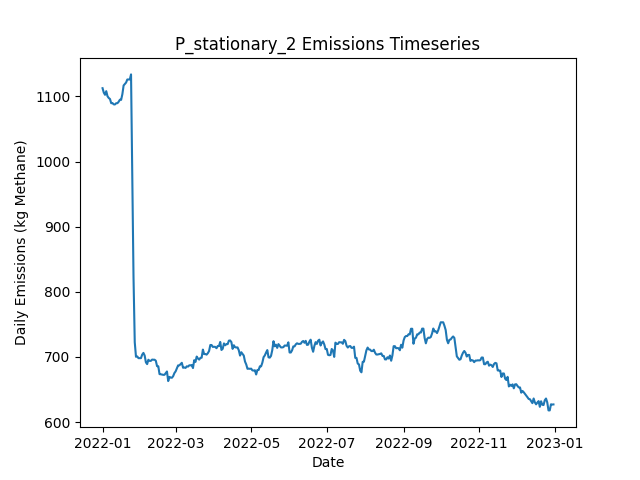

Values plotted in this chart, from the file beside it:
Date, Daily Emissions (Kg Methane), Daily Mitigable Emissions (Kg Methane), Daily Non-Mitigable Emissions (Kg Methan…, Daily Cost ($), Active Leaks, New Leaks, Leaks Repaired, Leaks Naturally Repaired, Leaks Tagged, Daily Repair Cost ($), Daily Natural Repair Cost ($), stationary_mdl_high Deployment Cost ($), stationary_mdl_high Sites flagged for Fo…, stationary_mdl_high Leaks tagged for rep…, stationary_mdl_high Sites Visited, stationary_mdl_high Travel Time (Minutes…, stationary_mdl_high Survey Time (Minutes…, OGI_FU_mdl_high Deployment Cost ($), OGI_FU_mdl_high Sites flagged for Follow…, OGI_FU_mdl_high Leaks tagged for repair, OGI_FU_mdl_high Sites Visited, OGI_FU_mdl_high Travel Time (Minutes), OGI_FU_mdl_high Survey Time (Minutes)
2022-01-01, 1113, 776.7, 336, 6030, 392, 394, 0, 1, 0.00000, 0.00000, 200, 6030, 0, , 10, 0, 0, 0.00000, , 0, 0, 0, 0
2022-01-02, 1106, 768, 338, 30, 391, 2, 0, 3, 0.00000, 0.00000, 600, 30, 0, , 10, 0, 0, 0.00000, , 0, 0, 0, 0
2022-01-03, 1103, 762.6, 339.9, 30, 390, 1, 0, 2, 0.00000, 0.00000, 400, 30, 0, , 10, 0, 0, 0.00000, , 0, 0, 0, 0
2022-01-04, 1108, 768.2, 339.9, 30, 390, 2, 0, 2, 0.00000, 0.00000, 400, 30, 0, , 10, 0, 0, 0.00000, , 0, 0, 0, 0
2022-01-05, 1100, 760.4, 339.9, 30, 390, 1, 0, 1, 0.00000, 0.00000, 200, 30, 0, , 10, 0, 0, 0.00000, , 0, 0, 0, 0
2022-01-06, 1098, 757.7, 339.9, 30, 389, 0, 0, 1, 0.00000, 0.00000, 200, 30, 0, , 10, 0, 0, 0.00000, , 0, 0, 0, 0
2022-01-07, 1096, 758.2, 338, 30, 386, 1, 0, 3, 0.00000, 0.00000, 600, 30, 0, , 10, 0, 0, 0.00000, , 0, 0, 0, 0
2022-01-08, 1090, 752.1, 337.5, 30, 384, 0, 0, 1, 0.00000, 0.00000, 200, 30, 0, , 10, 0, 0, 0.00000, , 0, 0, 0, 0
2022-01-09, 1090, 752.4, 337.5, 30, 385, 2, 0, 1, 0.00000, 0.00000, 200, 30, 0, , 10, 0, 0, 0.00000, , 0, 0, 0, 0
2022-01-10, 1088, 752.4, 335.5, 1030, 384, 0, 0, 0, 31, 0.00000, 0.00000, 30, 10, , 10, 0, 0, 1000, , 31, 3, 120, 360
2022-01-11, 1088, 752.1, 335.5, 1030, 383, 0, 0, 1, 28, 0.00000, 200, 30, 0, , 10, 0, 0, 1000, , 28, 3, 120, 360
2022-01-12, 1090, 752.1, 337.5, 1030, 384, 1, 0, 0, 23, 0.00000, 0.00000, 30, 0, , 10, 0, 0, 1000, , 23, 3, 120, 360
2022-01-13, 1090, 752.1, 337.5, 530, 384, 0, 0, 0, 6, 0.00000, 0.00000, 30, 0, , 10, 0, 0, 500, , 6, 1, 30, 120
2022-01-14, 1092, 754.8, 337.1, 30, 384, 1, 0, 0, 0.00000, 0.00000, 0.00000, 30, 0, , 10, 0, 0, 0.00000, , 0, 0, 0, 0
2022-01-15, 1095, 757.9, 337.1, 30, 386, 2, 0, 0, 0.00000, 0.00000, 0.00000, 30, 0, , 10, 0, 0, 0.00000, , 0, 0, 0, 0
2022-01-16, 1095, 758.2, 336.6, 30, 386, 1, 0, 0, 0.00000, 0.00000, 0.00000, 30, 0, , 10, 0, 0, 0.00000, , 0, 0, 0, 0
2022-01-17, 1104, 766.9, 336.6, 30, 388, 2, 0, 0, 0.00000, 0.00000, 0.00000, 30, 0, , 10, 0, 0, 0.00000, , 0, 0, 0, 0
2022-01-18, 1117, 778.3, 338.6, 30, 392, 4, 0, 0, 0.00000, 0.00000, 0.00000, 30, 0, , 10, 0, 0, 0.00000, , 0, 0, 0, 0
2022-01-19, 1119, 780.5, 338.6, 1030, 392, 1, 0, 1, 33, 0.00000, 200, 30, 10, , 10, 0, 0, 1000, , 33, 3, 120, 360
2022-01-20, 1121, 775.8, 345.6, 1030, 388, 1, 0, 4, 30, 0.00000, 800, 30, 0, , 10, 0, 0, 1000, , 30, 3, 120, 360
2022-01-21, 1126, 780.5, 345.6, 1030, 390, 2, 0, 0, 24, 0.00000, 0.00000, 30, 0, , 10, 0, 0, 1000, , 24, 3, 120, 360
2022-01-22, 1126, 780.5, 345.6, 530, 390, 0, 0, 0, 6, 0.00000, 0.00000, 30, 0, , 10, 0, 0, 500, , 6, 1, 30, 120
2022-01-23, 1126, 780.5, 345.6, 30, 390, 0, 0, 0, 0.00000, 0.00000, 0.00000, 30, 0, , 10, 0, 0, 0.00000, , 0, 0, 0, 0
2022-01-24, 1134, 788.6, 345.3, 30, 389, 1, 0, 1, 0.00000, 0.00000, 200, 30, 0, , 10, 0, 0, 0.00000, , 0, 0, 0, 0
2022-01-25, 972.3, 625, 347.3, 4830, 365, 1, 24, 1, 0.00000, 4800, 200, 30, 0, , 10, 0, 0, 0.00000, , 0, 0, 0, 0
2022-01-26, 822.4, 484, 338.4, 4230, 344, 2, 21, 1, 0.00000, 4200, 200, 30, 0, , 10, 0, 0, 0.00000, , 0, 0, 0, 0
2022-01-27, 722.5, 384.1, 338.4, 4030, 325, 2, 20, 0, 0.00000, 4000, 0.00000, 30, 0, , 10, 0, 0, 0.00000, , 0, 0, 0, 0
2022-01-28, 700.1, 361.8, 338.4, 1830, 324, 3, 4, 0, 9, 800, 0.00000, 30, 10, , 10, 0, 0, 1000, , 9, 3, 120, 360
2022-01-29, 700.8, 362, 338.8, 1030, 326, 2, 0, 0, 10, 0.00000, 0.00000, 30, 0, , 10, 0, 0, 1000, , 10, 3, 120, 360
2022-01-30, 698.1, 359.3, 338.8, 1030, 325, 0, 0, 1, 9, 0.00000, 200, 30, 0, , 10, 0, 0, 1000, , 9, 3, 120, 360
2022-01-31, 698.1, 359.3, 338.8, 530, 325, 0, 0, 0, 2, 0.00000, 0.00000, 30, 0, , 10, 0, 0, 500, , 2, 1, 30, 120
2022-02-01, 698.1, 359.3, 338.8, 30, 325, 0, 0, 0, 0.00000, 0.00000, 0.00000, 30, 0, , 10, 0, 0, 0.00000, , 0, 0, 0, 0
2022-02-02, 703.5, 364.7, 338.8, 30, 327, 2, 0, 0, 0.00000, 0.00000, 0.00000, 30, 0, , 10, 0, 0, 0.00000, , 0, 0, 0, 0
2022-02-03, 706.2, 367.4, 338.8, 230, 328, 2, 1, 0, 0.00000, 200, 0.00000, 30, 0, , 10, 0, 0, 0.00000, , 0, 0, 0, 0
2022-02-04, 702.1, 361.3, 340.8, 230, 328, 1, 1, 0, 0.00000, 200, 0.00000, 30, 0, , 10, 0, 0, 0.00000, , 0, 0, 0, 0
2022-02-05, 691.6, 352.8, 338.8, 630, 323, 0, 3, 1, 0.00000, 600, 200, 30, 0, , 10, 0, 0, 0.00000, , 0, 0, 0, 0
2022-02-06, 689, 358.9, 330.1, 1030, 324, 2, 0, 0, 8, 0.00000, 0.00000, 30, 10, , 10, 0, 0, 1000, , 8, 3, 120, 360
2022-02-07, 695.7, 357.3, 338.4, 1030, 324, 1, 0, 1, 10, 0.00000, 200, 30, 0, , 10, 0, 0, 1000, , 10, 3, 120, 360
2022-02-08, 693.9, 357.5, 336.4, 1030, 324, 1, 0, 0, 10, 0.00000, 0.00000, 30, 0, , 10, 0, 0, 1000, , 10, 3, 120, 360
2022-02-09, 693.9, 357.5, 336.4, 530, 324, 0, 0, 0, 2, 0.00000, 0.00000, 30, 0, , 10, 0, 0, 500, , 2, 1, 30, 120
2022-02-10, 695.9, 360, 336, 30, 323, 1, 0, 1, 0.00000, 0.00000, 200, 30, 0, , 10, 0, 0, 0.00000, , 0, 0, 0, 0
2022-02-11, 695.7, 360, 335.7, 30, 322, 0, 0, 0, 0.00000, 0.00000, 0.00000, 30, 0, , 10, 0, 0, 0.00000, , 0, 0, 0, 0
2022-02-12, 695.7, 360, 335.7, 30, 322, 0, 0, 0, 0.00000, 0.00000, 0.00000, 30, 0, , 10, 0, 0, 0.00000, , 0, 0, 0, 0
2022-02-13, 694.1, 358.2, 336, 230, 323, 2, 1, 0, 0.00000, 200, 0.00000, 30, 0, , 10, 0, 0, 0.00000, , 0, 0, 0, 0
2022-02-14, 685.9, 349.9, 336, 230, 322, 0, 1, 0, 0.00000, 200, 0.00000, 30, 0, , 10, 0, 0, 0.00000, , 0, 0, 0, 0
2022-02-15, 685.7, 349.7, 336, 1030, 321, 0, 0, 1, 8, 0.00000, 200, 30, 10, , 10, 0, 0, 1000, , 8, 3, 120, 360
2022-02-16, 673.6, 347, 326.6, 1030, 318, 0, 0, 1, 9, 0.00000, 200, 30, 0, , 10, 0, 0, 1000, , 9, 3, 120, 360
2022-02-17, 673.4, 346.8, 326.6, 1030, 317, 0, 0, 1, 9, 0.00000, 200, 30, 0, , 10, 0, 0, 1000, , 9, 3, 120, 360
2022-02-18, 672.9, 346.3, 326.6, 530, 316, 0, 0, 1, 2, 0.00000, 200, 30, 0, , 10, 0, 0, 500, , 2, 1, 30, 120
2022-02-19, 672.5, 347.9, 324.6, 30, 316, 1, 0, 0, 0.00000, 0.00000, 0.00000, 30, 0, , 10, 0, 0, 0.00000, , 0, 0, 0, 0
2022-02-20, 672.5, 347.9, 324.6, 30, 316, 0, 0, 0, 0.00000, 0.00000, 0.00000, 30, 0, , 10, 0, 0, 0.00000, , 0, 0, 0, 0
2022-02-21, 675, 350.4, 324.6, 30, 316, 1, 0, 1, 0.00000, 0.00000, 200, 30, 0, , 10, 0, 0, 0.00000, , 0, 0, 0, 0
2022-02-22, 677.6, 353, 324.6, 30, 317, 1, 0, 0, 0.00000, 0.00000, 0.00000, 30, 0, , 10, 0, 0, 0.00000, , 0, 0, 0, 0
2022-02-23, 662.9, 338.1, 324.8, 430, 314, 1, 2, 2, 0.00000, 400, 400, 30, 0, , 10, 0, 0, 0.00000, , 0, 0, 0, 0
2022-02-24, 669.4, 344.6, 324.8, 1030, 315, 3, 0, 2, 8, 0.00000, 400, 30, 10, , 10, 0, 0, 1000, , 8, 3, 120, 360
2022-02-25, 668.3, 343.4, 324.8, 1030, 315, 1, 0, 1, 9, 0.00000, 200, 30, 0, , 10, 0, 0, 1000, , 9, 3, 120, 360
2022-02-26, 668, 343.2, 324.8, 1030, 314, 0, 0, 1, 7, 0.00000, 200, 30, 0, , 10, 0, 0, 1000, , 7, 3, 120, 360
2022-02-27, 670.5, 343.4, 327, 530, 317, 3, 0, 0, 2, 0.00000, 0.00000, 30, 0, , 10, 0, 0, 500, , 2, 1, 30, 120
2022-02-28, 675.2, 348.1, 327, 30, 319, 3, 0, 1, 0.00000, 0.00000, 200, 30, 0, , 10, 0, 0, 0.00000, , 0, 0, 0, 0
2022-03-01, 677.8, 350.8, 327, 30, 320, 1, 0, 0, 0.00000, 0.00000, 0.00000, 30, 0, , 10, 0, 0, 0.00000, , 0, 0, 0, 0
... 305 more rows
